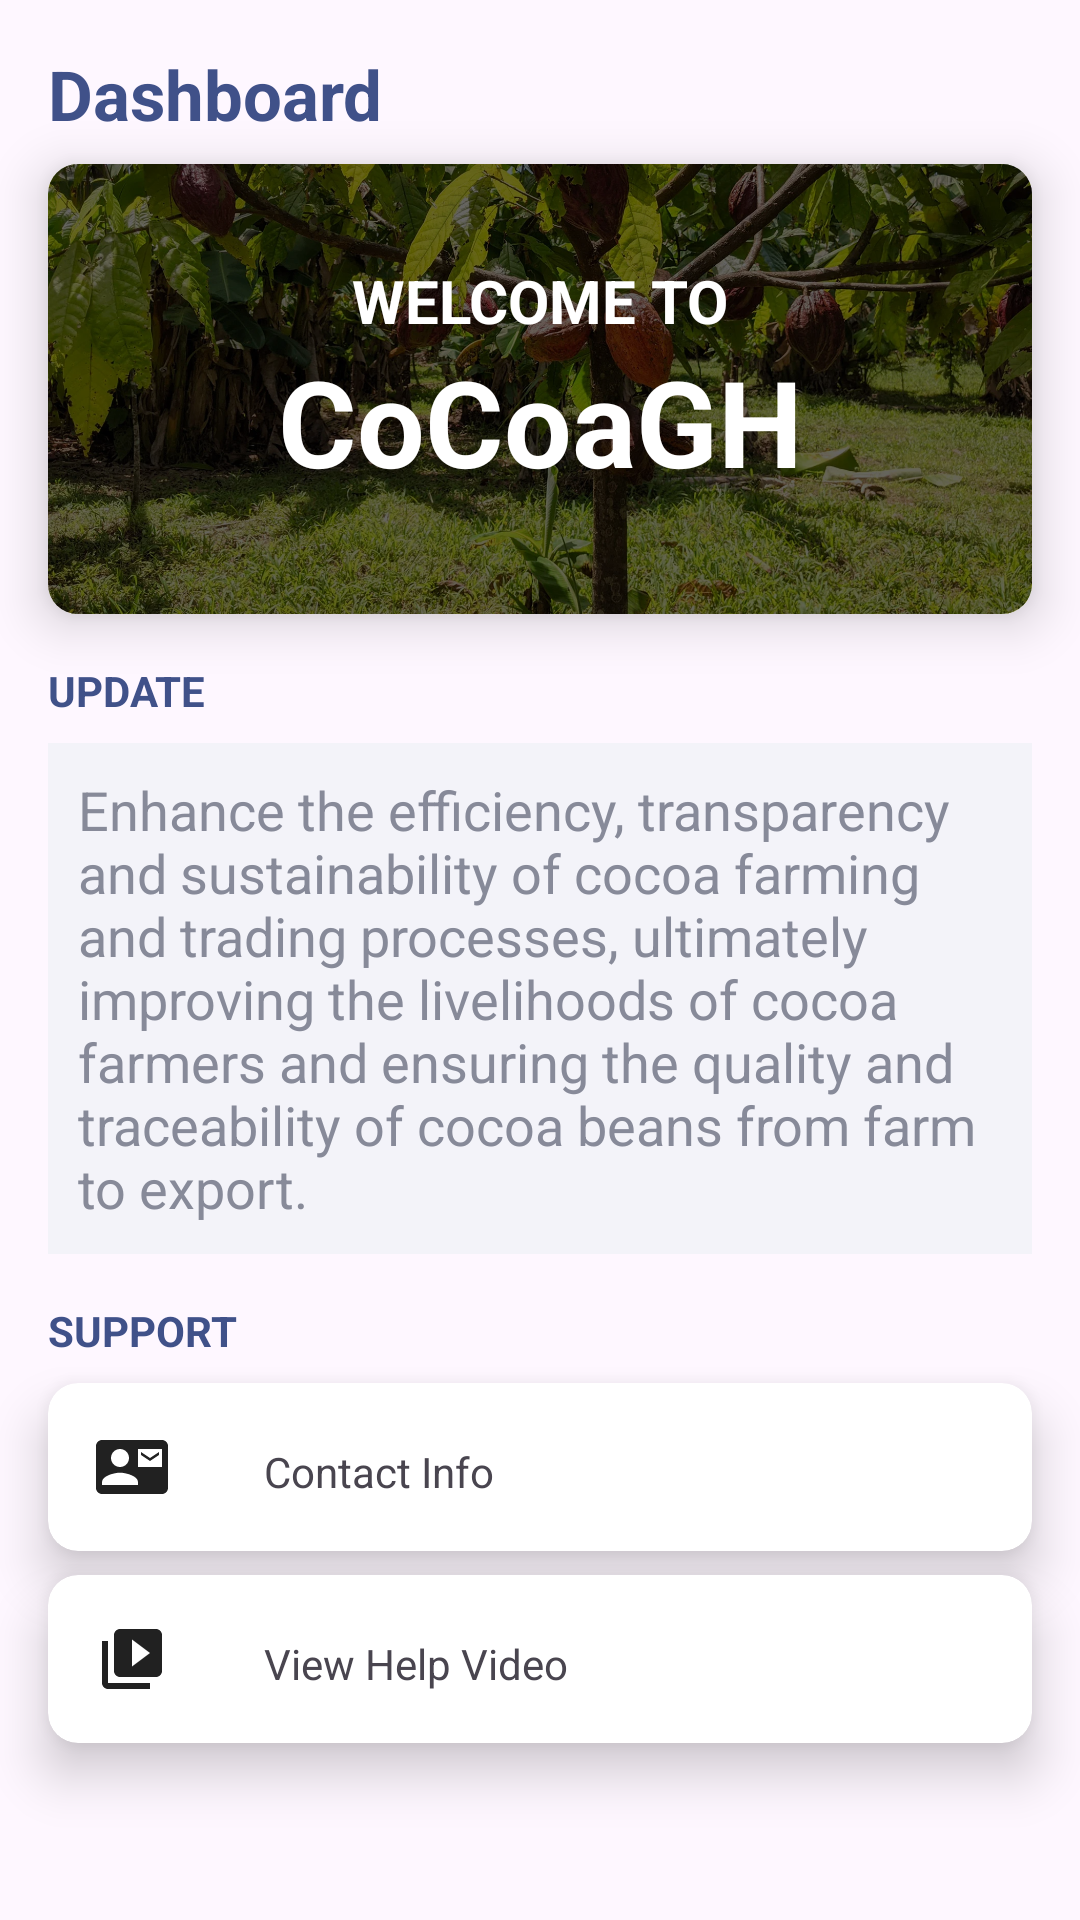

Write the Android layout XML for this screen, with the resource values it uses.
<!-- AndroidManifest.xml: application theme Theme.CoCoaGH -->
<!-- res/layout/fragment_home_f.xml -->
<?xml version="1.0" encoding="utf-8"?>
<FrameLayout xmlns:android="http://schemas.android.com/apk/res/android"
    xmlns:app="http://schemas.android.com/apk/res-auto"
    xmlns:tools="http://schemas.android.com/tools"
    android:layout_width="match_parent"
    android:layout_height="match_parent"
    tools:context=".flagments.Home_f">

    <androidx.constraintlayout.widget.ConstraintLayout
        android:layout_width="match_parent"
        android:layout_height="match_parent">

        <TextView
            android:id="@+id/textView"
            android:layout_width="0dp"
            android:layout_height="wrap_content"
            android:layout_marginStart="16dp"
            android:layout_marginTop="16dp"
            android:layout_marginEnd="16dp"
            android:text="@string/dashboard"
            android:textColor="@color/main_color"
            android:textSize="23sp"
            android:textStyle="bold"
            app:layout_constraintEnd_toEndOf="parent"
            app:layout_constraintStart_toStartOf="parent"
            app:layout_constraintTop_toTopOf="parent" />


        <androidx.cardview.widget.CardView
            android:id="@+id/cardView2"
            android:layout_width="0dp"
            android:layout_height="150dp"
            android:layout_marginStart="16dp"
            android:layout_marginTop="8dp"
            android:layout_marginEnd="16dp"
            app:cardCornerRadius="10dp"
            app:cardElevation="10dp"
            app:layout_constraintEnd_toEndOf="parent"
            app:layout_constraintStart_toStartOf="parent"
            app:layout_constraintTop_toBottomOf="@+id/textView">

            <FrameLayout
                android:layout_width="match_parent"
                android:layout_height="match_parent">

                
                <ImageView
                    android:layout_width="match_parent"
                    android:layout_height="match_parent"
                    android:contentDescription="@string/todo"
                    android:scaleType="centerCrop"
                    android:src="@drawable/cocoa" />

                
                <View
                    android:layout_width="match_parent"
                    android:layout_height="match_parent"
                    android:background="#99000000" />

                <androidx.constraintlayout.widget.ConstraintLayout
                    android:layout_width="match_parent"
                    android:layout_height="match_parent">


                    <TextView
                        android:id="@+id/textView13"
                        android:layout_width="wrap_content"
                        android:layout_height="wrap_content"
                        android:layout_marginStart="16dp"
                        android:layout_marginTop="32dp"
                        android:layout_marginEnd="16dp"
                        android:text="@string/welcome_to"
                        android:textColor="@color/white"
                        android:textSize="20sp"
                        android:textStyle="bold"
                        app:layout_constraintEnd_toEndOf="parent"
                        app:layout_constraintStart_toStartOf="parent"
                        app:layout_constraintTop_toTopOf="parent" />

                    <TextView
                        android:id="@+id/textView14"
                        android:layout_width="wrap_content"
                        android:layout_height="wrap_content"
                        android:layout_marginStart="16dp"
                        android:layout_marginEnd="16dp"
                        android:text="@string/app_name"
                        android:textColor="@color/white"
                        android:textSize="40sp"
                        android:textStyle="bold"
                        app:layout_constraintEnd_toEndOf="parent"
                        app:layout_constraintStart_toStartOf="parent"
                        app:layout_constraintTop_toBottomOf="@+id/textView13" />
                </androidx.constraintlayout.widget.ConstraintLayout>


            </FrameLayout>

        </androidx.cardview.widget.CardView>

        <TextView
            android:id="@+id/textView15"
            android:layout_width="0dp"
            android:layout_height="wrap_content"
            android:layout_marginStart="16dp"
            android:layout_marginTop="16dp"
            android:layout_marginEnd="16dp"
            android:text="@string/update"
            android:textStyle="bold"
            android:textColor="@color/main_color"
            app:layout_constraintEnd_toEndOf="parent"
            app:layout_constraintStart_toStartOf="parent"
            app:layout_constraintTop_toBottomOf="@+id/cardView2" />

        <TextView
            android:id="@+id/textView16"
            android:layout_width="0dp"
            android:layout_height="wrap_content"
            android:layout_marginStart="16dp"
            android:layout_marginTop="8dp"
            android:layout_marginEnd="16dp"
            android:background="@color/background_color"
            android:padding="10sp"
            android:text="@string/about_text"
            android:textColor="@color/light_text_color"
            android:textSize="18sp"
            app:layout_constraintEnd_toEndOf="parent"
            app:layout_constraintStart_toStartOf="parent"
            app:layout_constraintTop_toBottomOf="@+id/textView15" />

        <TextView
            android:id="@+id/textView47"
            android:layout_width="0dp"
            android:layout_height="wrap_content"
            android:layout_marginStart="16dp"
            android:layout_marginTop="16dp"
            android:layout_marginEnd="16dp"
            android:text="SUPPORT"
            android:textColor="@color/main_color"
            android:textStyle="bold"
            app:layout_constraintEnd_toEndOf="parent"
            app:layout_constraintStart_toStartOf="parent"
            app:layout_constraintTop_toBottomOf="@+id/textView16" />

        <androidx.cardview.widget.CardView
            android:id="@+id/cardView4"
            android:layout_width="0dp"
            android:layout_height="wrap_content"
            app:cardElevation="10dp"
            app:cardCornerRadius="10dp"
            android:layout_marginStart="16dp"
            android:layout_marginTop="8dp"
            android:layout_marginEnd="16dp"
            app:layout_constraintEnd_toEndOf="parent"
            app:layout_constraintStart_toStartOf="parent"
            app:layout_constraintTop_toBottomOf="@+id/textView47" >

            <androidx.constraintlayout.widget.ConstraintLayout
                android:layout_width="match_parent"
                android:layout_height="match_parent">

                <ImageView
                    android:id="@+id/imageView11"
                    android:layout_width="wrap_content"
                    android:layout_height="wrap_content"
                    android:layout_marginStart="16dp"
                    android:layout_marginTop="16dp"
                    android:layout_marginBottom="16dp"
                    android:src="@drawable/baseline_contact"
                    app:layout_constraintBottom_toBottomOf="parent"
                    app:layout_constraintStart_toStartOf="parent"
                    app:layout_constraintTop_toTopOf="parent" />

                <TextView
                    android:id="@+id/textView48"
                    android:layout_width="wrap_content"
                    android:layout_height="wrap_content"
                    android:layout_marginStart="32dp"
                    android:layout_marginTop="20dp"
                    android:text="Contact Info"
                    app:layout_constraintStart_toEndOf="@+id/imageView11"
                    app:layout_constraintTop_toTopOf="parent" />
            </androidx.constraintlayout.widget.ConstraintLayout>
        </androidx.cardview.widget.CardView>

        <androidx.cardview.widget.CardView
            android:id="@+id/cardView5"
            android:layout_width="0dp"
            android:layout_height="wrap_content"
            android:layout_marginStart="16dp"
            app:cardElevation="10dp"
            app:cardCornerRadius="10dp"
            android:layout_marginTop="8dp"
            android:layout_marginEnd="16dp"
            app:layout_constraintEnd_toEndOf="parent"
            app:layout_constraintStart_toStartOf="parent"
            app:layout_constraintTop_toBottomOf="@+id/cardView4" >

            <androidx.constraintlayout.widget.ConstraintLayout
                android:layout_width="match_parent"
                android:layout_height="match_parent">

                <ImageView
                    android:id="@+id/imageView12"
                    android:layout_width="wrap_content"
                    android:layout_height="wrap_content"
                    android:layout_marginStart="16dp"
                    android:layout_marginTop="16dp"
                    android:layout_marginBottom="16dp"
                    android:src="@drawable/baseline_video"
                    app:layout_constraintBottom_toBottomOf="parent"
                    app:layout_constraintStart_toStartOf="parent"
                    app:layout_constraintTop_toTopOf="parent" />

                <TextView
                    android:id="@+id/textView50"
                    android:layout_width="wrap_content"
                    android:layout_height="wrap_content"
                    android:layout_marginStart="32dp"
                    android:layout_marginTop="20dp"
                    android:text="View Help Video"
                    app:layout_constraintStart_toEndOf="@+id/imageView12"
                    app:layout_constraintTop_toTopOf="parent" />
            </androidx.constraintlayout.widget.ConstraintLayout>
        </androidx.cardview.widget.CardView>



    </androidx.constraintlayout.widget.ConstraintLayout>

</FrameLayout>
<!-- resources referenced by this layout -->
<resources>
  <color name="background_color">#f3f3f9</color>
  <color name="light_text_color">#878a99</color>
  <color name="main_color">#405189</color>
  <color name="white">#FFFFFFFF</color>
  <!-- drawable baseline_contact (drawable) -->
  <vector xmlns:android="http://schemas.android.com/apk/res/android" android:height="24dp" android:tint="#212121" android:viewportHeight="24" android:viewportWidth="24" android:width="24dp">
        
      <path android:fillColor="@android:color/white" android:pathData="M21,8L21,7l-3,2 -3,-2v1l3,2 3,-2zM22,3L2,3C0.9,3 0,3.9 0,5v14c0,1.1 0.9,2 2,2h20c1.1,0 1.99,-0.9 1.99,-2L24,5c0,-1.1 -0.9,-2 -2,-2zM8,6c1.66,0 3,1.34 3,3s-1.34,3 -3,3 -3,-1.34 -3,-3 1.34,-3 3,-3zM14,18L2,18v-1c0,-2 4,-3.1 6,-3.1s6,1.1 6,3.1v1zM22,12h-8L14,6h8v6z"/>
      
  </vector>
  <!-- drawable baseline_video (drawable) -->
  <vector xmlns:android="http://schemas.android.com/apk/res/android" android:height="24dp" android:tint="#212121" android:viewportHeight="24" android:viewportWidth="24" android:width="24dp">
        
      <path android:fillColor="@android:color/white" android:pathData="M4,6L2,6v14c0,1.1 0.9,2 2,2h14v-2L4,20L4,6zM20,2L8,2c-1.1,0 -2,0.9 -2,2v12c0,1.1 0.9,2 2,2h12c1.1,0 2,-0.9 2,-2L22,4c0,-1.1 -0.9,-2 -2,-2zM12,14.5v-9l6,4.5 -6,4.5z"/>
      
  </vector>
  <!-- drawable cocoa: webp bitmap (drawable, 571640 bytes) -->
  <string name="about_text">Enhance the efficiency, transparency and sustainability of cocoa farming and trading processes,
      ultimately improving the livelihoods of cocoa farmers and ensuring the quality and traceability of cocoa beans from farm to export.</string>
  <string name="app_name">CoCoaGH</string>
  <string name="dashboard">Dashboard</string>
  <string name="todo">TODO</string>
  <string name="update">UPDATE</string>
  <string name="welcome_to">WELCOME TO</string>
  <style name="Theme.CoCoaGH" parent="Base.Theme.CoCoaGH" />
  <style name="Base.Theme.CoCoaGH" parent="Theme.Material3.DayNight.NoActionBar">
          
          
      </style>
</resources>
